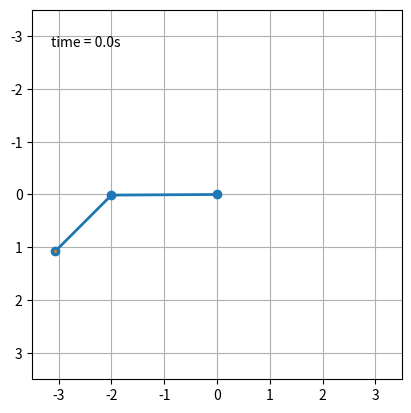

Recreate this plot in Python.
from numpy import sin, cos, pi
import matplotlib.pyplot as plt
import matplotlib.animation as animation
from collections import deque

g = 9.80665

class Object:
    def __init__(self, mass: float, length: float, angle: float,
                    angle_: float = 0, angle__: float = 0):
        self.mass = mass
        self.length = length
        self.angle = angle
        self.angle_ = angle_
        self.angle__ = angle__

    @property
    def xy(self):
        return self.length * sin(self.angle), self.length * cos(self.angle)

    def __add__(self, other):
        (x1, y1), (x2, y2) = self.xy, other.xy
        return x1 + x2, y1 + y2

class Pendulum:
    def __init__(self, object1: Object, object2: Object,
                    dt: float = 0.02):
        self.o1 = object1
        self.o2 = object2
        self.dt = dt

        self.fig = plt.figure()
        L = object1.length + object2.length
        self.ax = self.fig.add_subplot(autoscale_on = False,
                    xlim = (-L, L), ylim = (L, -L))
        self.ax.set_aspect("equal")
        self.ax.grid()

        self.line, = self.ax.plot([], [], 'o-', lw = 2)
        self.trace, = self.ax.plot([], [], '.-',lw = 1, ms = 2)
        self.time_template = 'time = %.1fs'
        self.time_text = self.ax.text(0.05, 0.9, '', transform = self.ax.transAxes)
        self.trace_x, self.trace_y = deque(maxlen = 500), deque(maxlen = 500)

    def calculate_xy(self):
        o1, o2 = self.o1, self.o2

        # update angle__
        num  = -g * (2 * o1.mass + o2.mass) * sin(o1.angle)
        num += -o2.mass * g * sin(o1.angle - 2 * o2.angle)
        num += -2 * sin(o1.angle - o2.angle) * o2.mass * \
               (o2.angle_**2 * o2.length + o1.angle_**2 * o1.length * cos(o1.angle - o2.angle))
        denum = o1.length * (2 * o1.mass + o2.mass - o2.mass * \
                cos(2 * o1.angle - 2 * o2.angle))
        o1.angle__ = num/denum

        num  = o1.angle_**2 * o1.length * (o1.mass + o2.mass);
        num += g * (o1.mass + o2.mass) * cos(o1.angle);
        num += o2.angle_**2 * o2.length * o2.mass * cos(o1.angle - o2.angle);
        denum = o2.length * (2 * o1.mass + o2.mass - o2.mass * \
                cos(2 * o1.angle - 2 * o2.angle));
        o2.angle__ = 2 * sin(o1.angle - o2.angle) * num/denum;

        # update angle_
        o1.angle_ += o1.angle__ * self.dt;
        o2.angle_ += o2.angle__ * self.dt;

        # update angle
        o1.angle += o1.angle_ * self.dt;
        o2.angle += o2.angle_ * self.dt;

        # calculate xy
        return o1.xy, o1+o2

    def animate_func(self, i):
        (x1, y1), (x2, y2) = self.calculate_xy()
        line = [0, x1, x2], [0, y1, y2]

        if i == 0:
            self.trace_x.clear()
            self.trace_y.clear()

        self.trace_x.appendleft(x2)
        self.trace_y.appendleft(y2)

        self.line.set_data(*line)
        self.trace.set_data(self.trace_x, self.trace_y)
        self.time_text.set_text(self.time_template % (i * self.dt))

        return self.line, self.trace, self.time_text

    def animate(self):
        anim = animation.FuncAnimation(
            self.fig, self.animate_func, interval = self.dt * 1000, blit = True)
        plt.show()

def main():
    o1 = Object(mass = 5, length = 2, angle = -pi/2)
    o2 = Object(mass = 7, length = 1.5, angle = -pi/4)

    Pendulum(o1, o2).animate()

if __name__ == '__main__':
    main()
